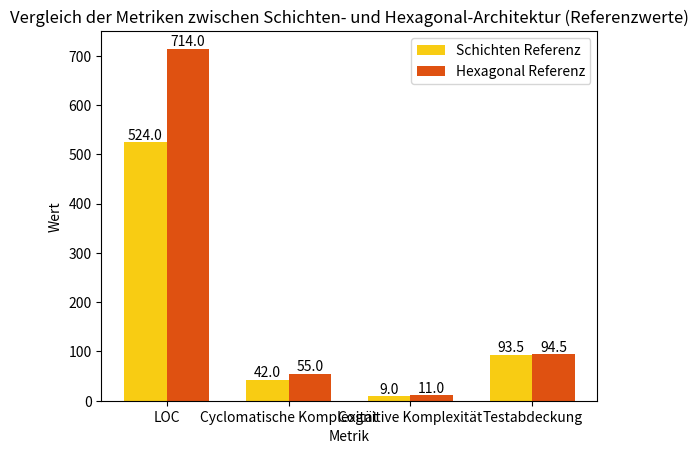
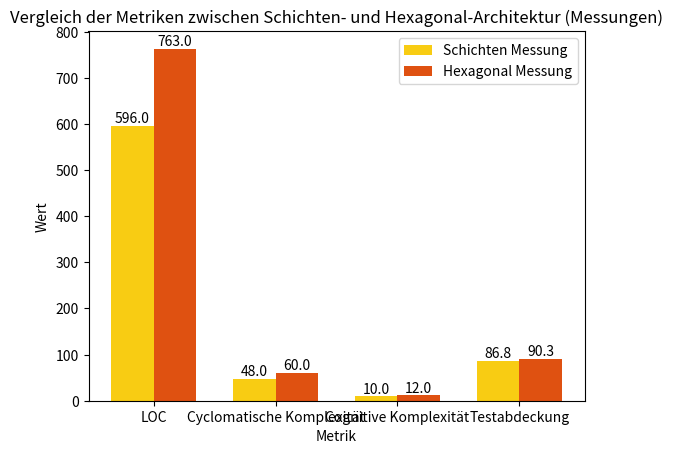
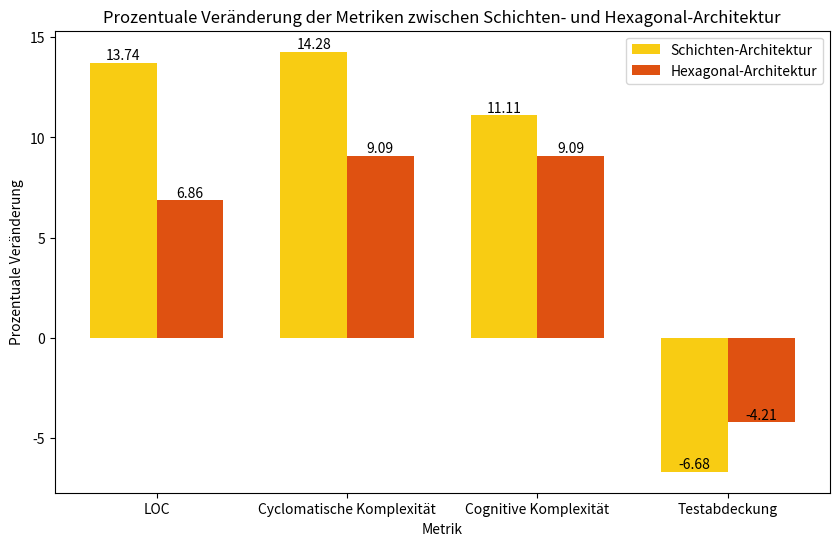

Write the Python code that produced these figures, in order.
import matplotlib.pyplot as plt

# Daten für die Grafiken
metriken = ['LOC', 'Cyclomatische Komplexität', 'Cognitive Komplexität', 'Testabdeckung']
referenz_schichten = [524, 42, 9, 93.5]
messung_schichten = [596, 48, 10, 86.8]
veraenderung_schichten = [13.74, 14.28, 11.11, -6.68]

referenz_hexagonal = [714, 55, 11, 94.5]
messung_hexagonal = [763, 60, 12, 90.3]
veraenderung_hexagonal = [6.86, 9.09, 9.09, -4.21]

# Funktion zur Erstellung von Balkendiagrammen
def erstelle_balkendiagramm(x, y1, y2, y1_label, y2_label, titel, x_label, y_label):
    fig, ax = plt.subplots()
    breite = 0.35
    ind = range(len(x))

    # Erstellen Sie ein Balkendiagramm für y1
    bars1 = ax.bar([i - breite/2 for i in ind], y1, breite, label=y1_label, color='#f8cc13')

    # Erstellen Sie ein Balkendiagramm für y2
    bars2 = ax.bar([i + breite/2 for i in ind], y2, breite, label=y2_label, color='#df5111')

    # Schreiben Sie die Werte in die Balken für y1
    for bar in bars1:
        height = bar.get_height()
        ax.text(bar.get_x() + bar.get_width()/2, height, str(height), ha='center', va='bottom')

    # Schreiben Sie die Werte in die Balken für y2
    for bar in bars2:
        height = bar.get_height()
        ax.text(bar.get_x() + bar.get_width()/2, height, str(height), ha='center', va='bottom')


    ax.set_title(titel)
    ax.set_xlabel(x_label)
    ax.set_ylabel(y_label)
    ax.set_xticks(ind)
    ax.set_xticklabels(x)
    ax.legend()


erstelle_balkendiagramm(metriken, referenz_schichten, referenz_hexagonal, 'Schichten Referenz', 'Hexagonal Referenz',
                         'Vergleich der Metriken zwischen Schichten- und Hexagonal-Architektur (Referenzwerte)',
                         'Metrik', 'Wert')
plt.savefig('vergleich_referenzwerte.png', transparent=True)  # Speichern Sie das Diagramm als PNG

erstelle_balkendiagramm(metriken, messung_schichten, messung_hexagonal, 'Schichten Messung', 'Hexagonal Messung',
                         'Vergleich der Metriken zwischen Schichten- und Hexagonal-Architektur (Messungen)',
                         'Metrik', 'Wert')
plt.savefig('vergleich_messungen.png', transparent=True)  # Speichern Sie das Diagramm als PNG

erstelle_balkendiagramm(metriken, veraenderung_schichten, veraenderung_hexagonal, 'Schichten-Architektur', 'Hexagonal-Architektur',
                         'Prozentuale Veränderung der Metriken zwischen Schichten- und Hexagonal-Architektur',
                         'Metrik', 'Prozentuale Veränderung')
plt.gcf().set_size_inches(10, 6)  # Setze die Größe des Diagramms auf 10x6 Zoll
plt.savefig('vergleich_veraenderung.png', transparent=True)  # Speichern Sie das Diagramm als PNG

plt.show()


